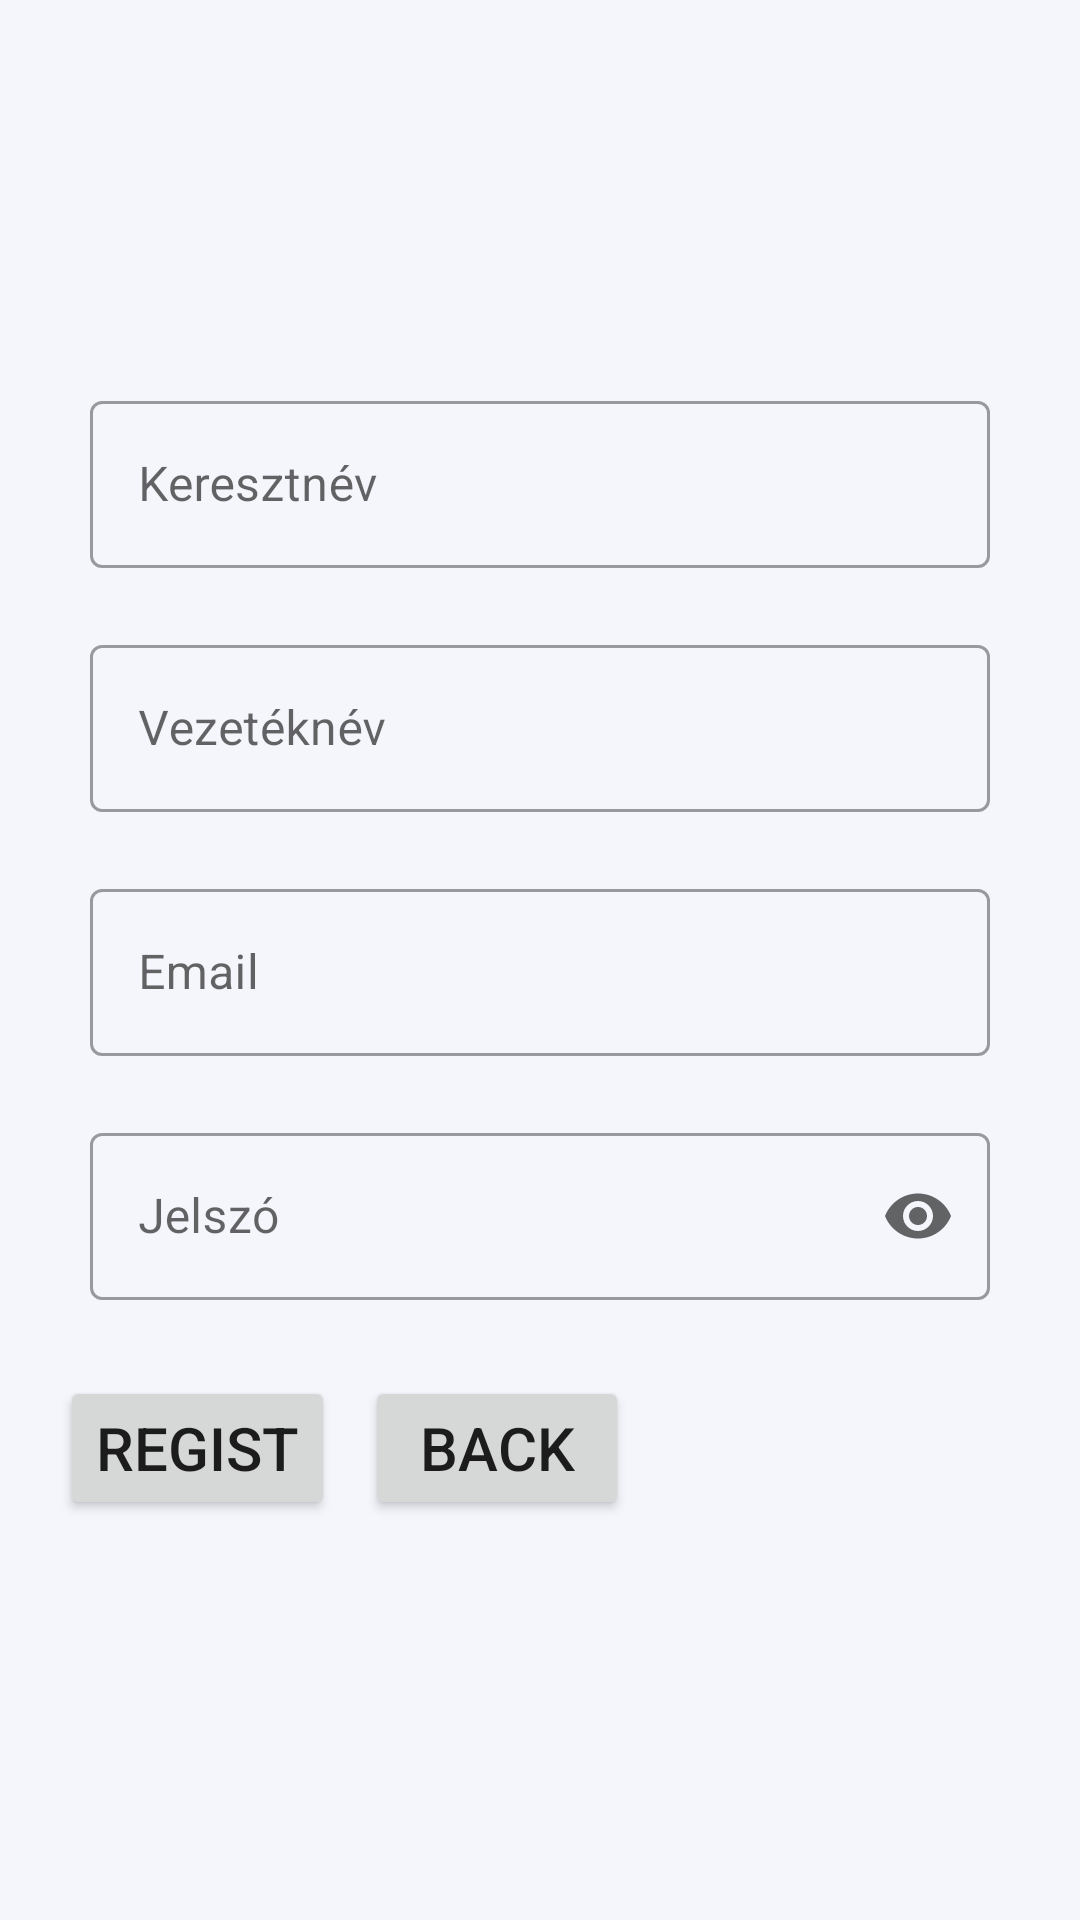

Produce the Android XML layout that renders to this screen, including the resource entries it uses.
<!-- AndroidManifest.xml: application theme Theme.Navigateside -->
<!-- res/layout/register.xml -->
<?xml version="1.0" encoding="utf-8"?>
<RelativeLayout xmlns:android="http://schemas.android.com/apk/res/android"
    xmlns:app="http://schemas.android.com/apk/res-auto"
    xmlns:tools="http://schemas.android.com/tools"
    android:id="@+id/main"
    android:layout_width="match_parent"
    android:layout_height="match_parent"
    tools:context=".regist"
    android:gravity="center"
    style="@style/backgroundcolor"
    android:padding="15dp"
    >

    <com.google.android.material.textfield.TextInputLayout
        android:layout_width="match_parent"
        android:layout_height="wrap_content"
        android:id="@+id/regfirstname"
        android:paddingHorizontal="15dp"
        android:selectAllOnFocus="true"
        android:layout_alignParentTop="true"
        style="@style/Widget.MaterialComponents.TextInputLayout.OutlinedBox"
        app:errorEnabled="true"
        android:hint="Keresztnév">

        <com.google.android.material.textfield.TextInputEditText
            android:layout_width="match_parent"
            android:layout_height="wrap_content"
            android:inputType="textPersonName"
            style="@style/edittext"/>

    </com.google.android.material.textfield.TextInputLayout>

    <com.google.android.material.textfield.TextInputLayout
        android:layout_width="match_parent"
        android:layout_height="wrap_content"
        android:id="@+id/reglastname"
        android:paddingHorizontal="15dp"
        android:layout_below="@id/regfirstname"
        android:selectAllOnFocus="true"
        style="@style/Widget.MaterialComponents.TextInputLayout.OutlinedBox"
        app:errorEnabled="true"
        android:hint="Vezetéknév">

        <com.google.android.material.textfield.TextInputEditText
            android:layout_width="match_parent"
            android:layout_height="wrap_content"
            android:inputType="textPersonName"
            style="@style/edittext"/>

    </com.google.android.material.textfield.TextInputLayout>


    <com.google.android.material.textfield.TextInputLayout
        android:layout_width="match_parent"
        android:layout_height="wrap_content"
        android:id="@+id/regemail"
        android:paddingHorizontal="15dp"
        android:layout_below="@id/reglastname"
        android:selectAllOnFocus="true"
        style="@style/Widget.MaterialComponents.TextInputLayout.OutlinedBox"
        app:errorEnabled="true"
        android:hint="Email">

        <com.google.android.material.textfield.TextInputEditText
            android:layout_width="match_parent"
            android:layout_height="wrap_content"
            android:inputType="textEmailAddress"
            style="@style/edittext"/>

    </com.google.android.material.textfield.TextInputLayout>



    <com.google.android.material.textfield.TextInputLayout
        android:layout_width="match_parent"
        android:layout_height="wrap_content"
        android:id="@+id/regpassword"
        android:paddingHorizontal="15dp"
        android:layout_below="@id/regemail"
        android:selectAllOnFocus="true"
        style="@style/Widget.MaterialComponents.TextInputLayout.OutlinedBox"
        app:endIconMode="password_toggle"
        app:errorEnabled="true"
        android:hint="Jelszó">

        <com.google.android.material.textfield.TextInputEditText
            android:layout_width="match_parent"
            android:layout_height="wrap_content"
            android:inputType="textPassword"
            style="@style/edittext"/>

    </com.google.android.material.textfield.TextInputLayout>

    <Button
        android:layout_width="wrap_content"
        android:layout_height="wrap_content"
        android:id="@+id/register"
        android:textSize="20sp"
        android:text="regist"
        android:layout_margin="5dp"
        android:layout_below="@+id/regpassword"/>
    <Button
        android:layout_width="wrap_content"
        android:layout_height="wrap_content"
        android:id="@+id/back"
        android:textSize="20sp"
        android:text="back"
        android:layout_margin="5dp"
        android:layout_below="@+id/regpassword"
        android:layout_toRightOf="@+id/register"/>
</RelativeLayout>
<!-- resources referenced by this layout -->
<resources>
  <style name="backgroundcolor">
          <item name="android:background">@color/gray</item>
      </style>
  <style name="edittext">
          <item name="android:textColor">@color/black</item>
          <item name="android:textColorHint">@color/darkgray</item>
      </style>
  <style name="Theme.Navigateside" parent="Theme.MaterialComponents.DayNight.DarkActionBar">
          
  
          <item name="colorPrimary">@color/orange_700</item>
          <item name="colorPrimaryVariant">@color/orange_700</item>
          <item name="colorOnPrimary">@color/white</item>
  
  
          
          <item name="colorOnSecondary">@color/white</item>
          
          <item name="android:statusBarColor">@color/orange_700</item>
  
          
      </style>
  <color name="gray">#F5F6FC</color>
  <color name="black">#FF000000</color>
  <color name="darkgray">#616161</color>
  <color name="orange_700">#F57933</color>
  <color name="white">#FFFFFFFF</color>
</resources>
